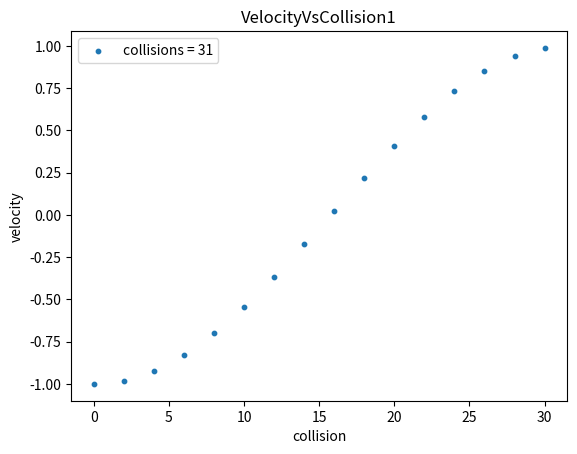

Here is the Python script that generated this plot:
from matplotlib import pyplot as plt
import numpy as np
from scipy.optimize import curve_fit
class block(object):

    ''' assumes blocks are objects that have a mass and x-axis velocity
    models blocks for their behaviours (collisions) '''


    def __init__(self: "block", mass: float|int, velocity: float|int) -> None:

        self.mass = mass
        self.velocity = velocity


    def collide(self: "block", other: "block") -> None:

        '''changes the velocities of each block in accordance with physics'''
        
        m1, v1 = self.mass, self.velocity
        m2, v2 = other.mass, other.velocity

        self.velocity = ((m1 - m2)*v1 + 2*m2*v2) / (m1 + m2)
        other.velocity = ((m2 - m1)*v2 + 2*m1*v1) / (m1 + m2)


    def get_velocity(self: "block") -> float:

        return self.velocity
    

    def get_mass(self: "block") -> float:

        return self.mass
    

    def set_velocity(self: "block", velocity: float) -> None:

        self.velocity = velocity


# a simulation of the pi collisions scenario
def collision_simulation(mass_factor: float|int) -> tuple[int, list[float], list[float]]:

    ''' assumes 1 block is mass_factor times as massive as a secondstationary block and is initially
        incumbant on said block with unit negative velocity
        
        simulates linear elastic collision between 2 blocks and a wall as seen in the pi collisions scenario
        the simulation does not factor, measure or utilize time

        returns the number of collisions that occur and a list of velocities in each collision'''

    L1, L2 = [], []
    b1 = block(mass_factor, -1.0)
    b2 = block(1.0, 0.0)
    collision_count = 0

    while not (b1.get_velocity() >= 0 and b2.get_velocity() >= 0 and b1.get_velocity() >= b2.get_velocity()):

        L1.append(b1.get_velocity())
        L2.append(b2.get_velocity())

        if collision_count%2 == 0:
            b1.collide(b2)
        else:
            b2.set_velocity(-b2.get_velocity())

        collision_count += 1

    L1.append(b1.get_velocity())
    L2.append(b2.get_velocity())

    return collision_count, L1, L2

def plot_VelocityVsVelocity(mass_factor: float|int, model_f: "function" = None) -> None:

    ''' plots velocity of one block versus another which is mass_factor times as massive 
        and incumbant with unit negative velocity on a set up as described by the pi collisions scenario '''

    collision_count, L1, L2 = collision_simulation(mass_factor)
    plt.plot(L1, L2, label = f"collisions = {collision_count}")
    if model_f:
        poly_fit(np.array(L1), L2, model_f)

def plot_VelocityVsCollision(mass_factor: float|int, model_f: "function") -> None:

    ''' plots velocity of the more massive block (as described in the pi collisions scenario) 
        at even numbered collisions versus the collision number at fits a 3 degree polynomial onto the curve'''

    collision_count, L1, _ = collision_simulation(mass_factor)

    y_vals = np.array([L1[i] for i in range(len(L1)) if i%2 == 0])
    x_vals = np.array([i for i in range(len(L1)) if i%2 == 0])

    plt.scatter(x_vals, y_vals, label = f"collisions = {collision_count}", s= 10)
    if model_f:
        poly_fit(x_vals, y_vals, model_f)

def plot(title: str, x_label: str, y_label: str, f: "function", \
         mass_factor: float, model_f: "function" = None) -> None:
    
    ''' assigns titles and saves a figure'''

    plt.figure()
    plt.title(title)
    plt.xlabel(x_label)
    plt.ylabel(y_label)

    f(mass_factor, model_f)

    plt.legend()
    plt.savefig(title)

def poly_fit(x_vals, y_vals, model_f):
    constants, _ = curve_fit(model_f, x_vals, y_vals)
    pow = len(constants) - 1
    estimates = np.array([0.0]*len(x_vals))
    for i in constants:
        estimates += i*x_vals**pow
        pow -= 1
    plt.plot(x_vals, estimates, label = f"{len(constants) -1 } degree fit", c= "red")
    
def cubic(x, a, b, c, d):
    return a*x**3 + b*x**2 + c*x**1 + d
def quadratic(x, a, b, c):
    return a*x**2 + b*x**1 + c
def linear(x,a,b):
    return a*x + b

plot("VelocityVsCollision1","collision","velocity",plot_VelocityVsCollision,100,None)